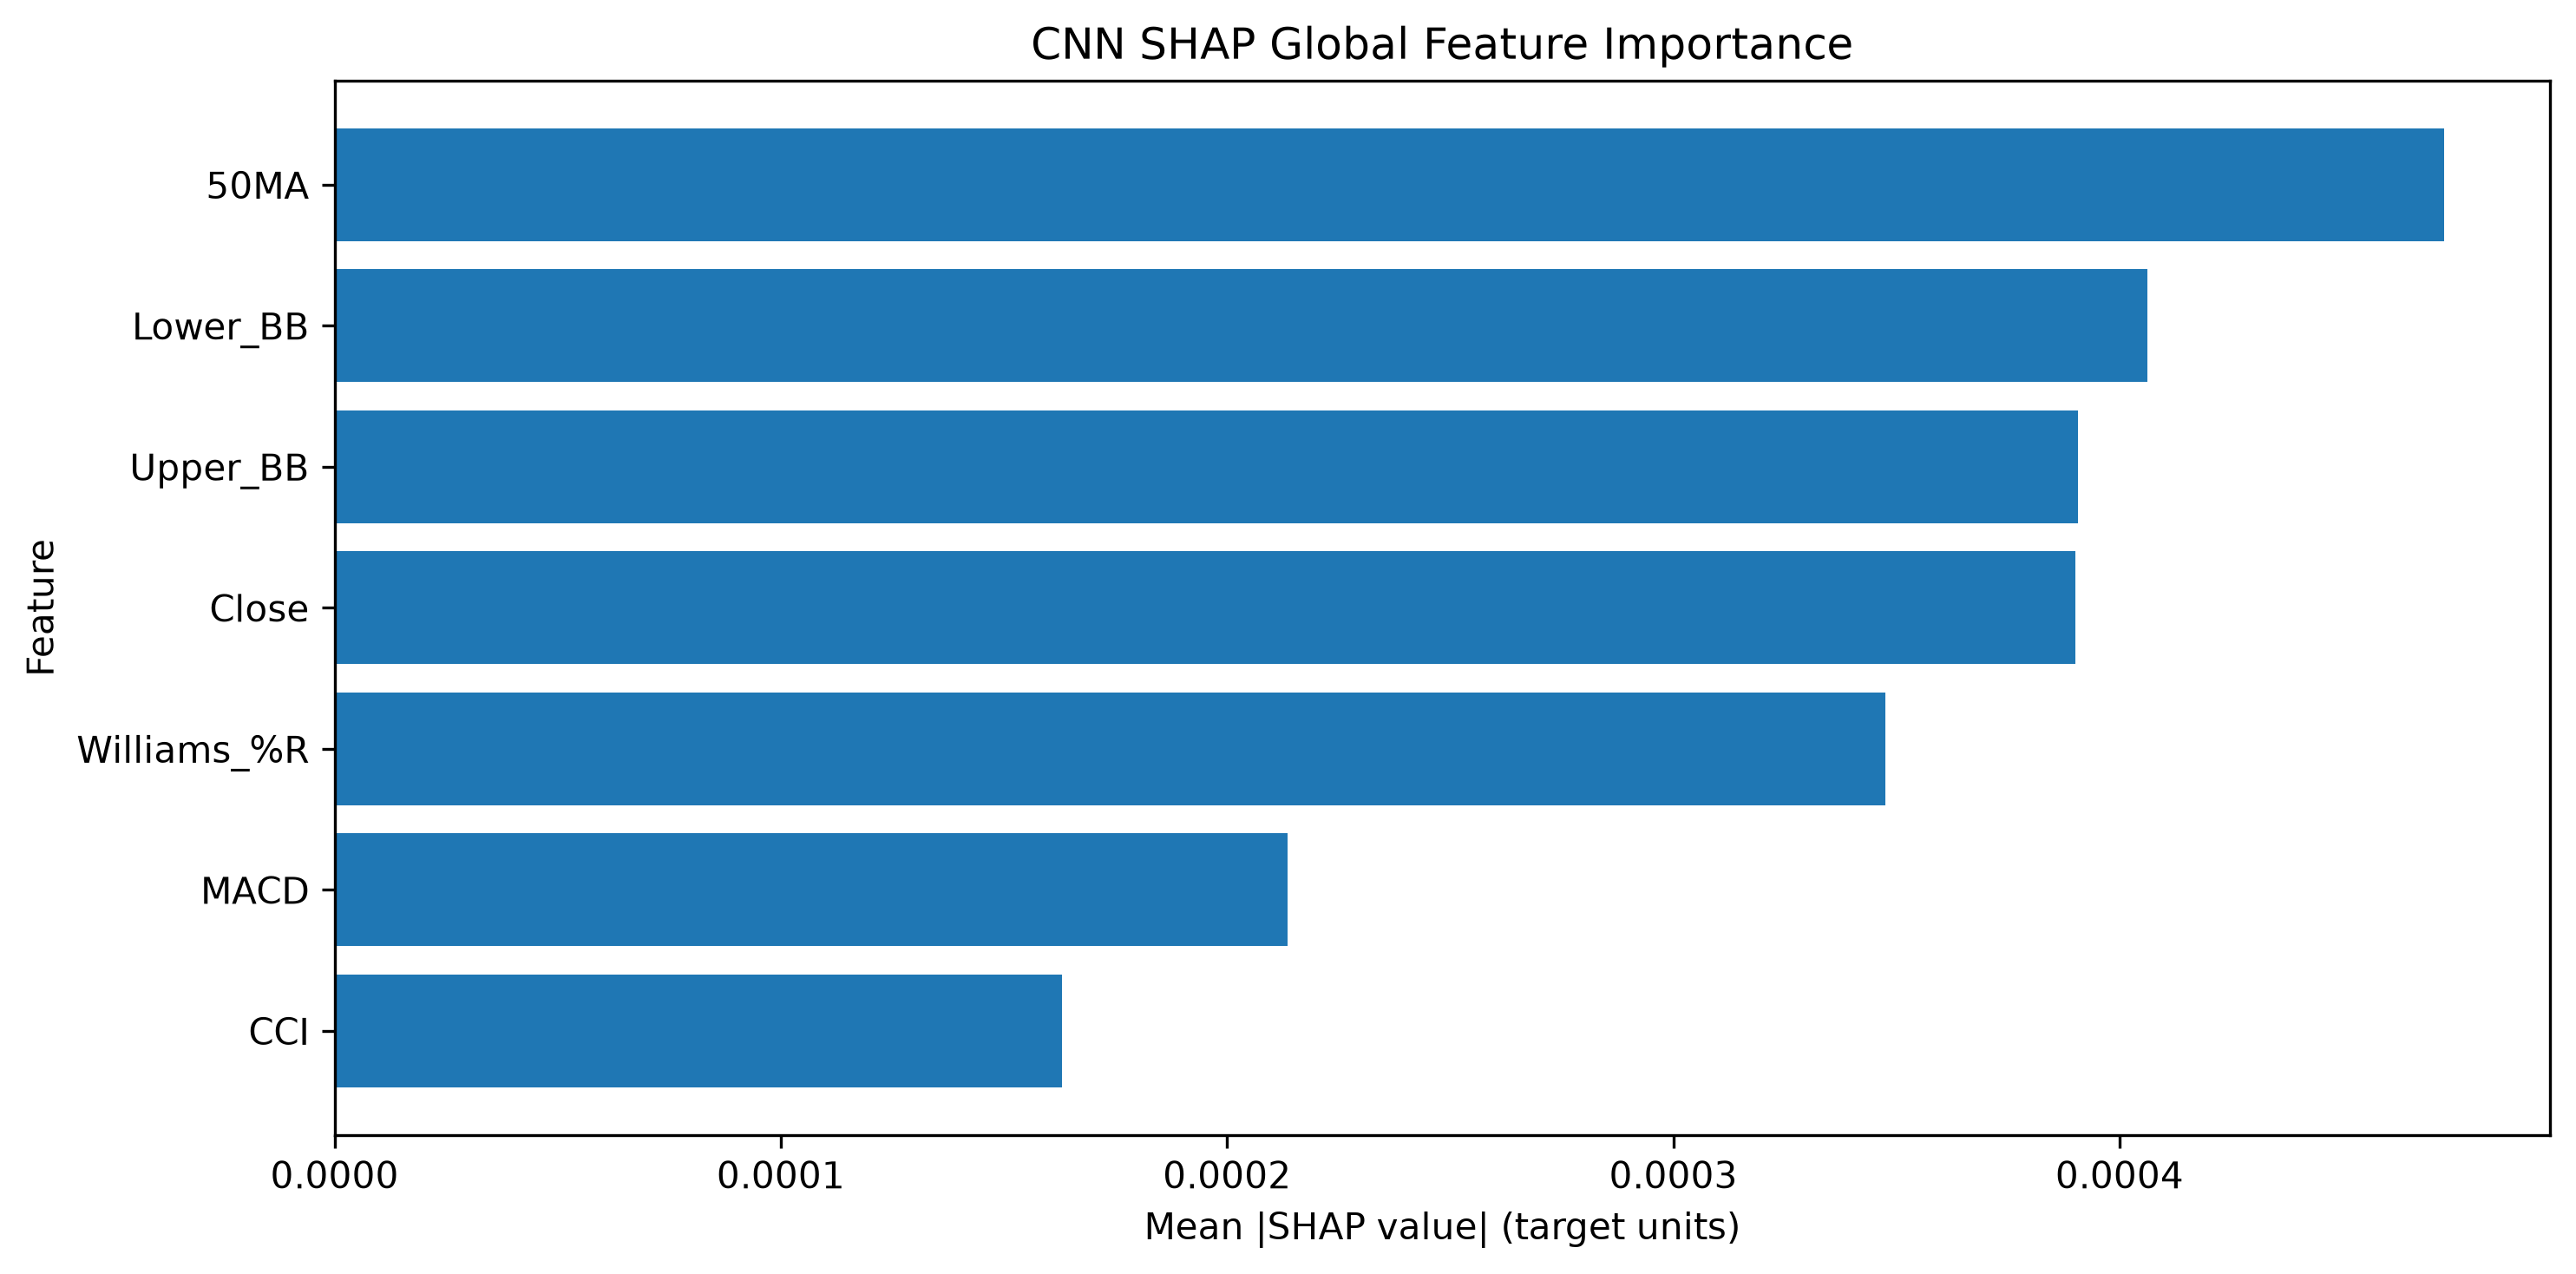

Source data for this figure (header and first rows):
Feature, SHAP Mean Abs Importance, SHAP Normalized Importance, SHAP Rank
50MA, 0.0004728, 0.1983, 1
Lower_BB, 0.0004062, 0.1704, 2
Upper_BB, 0.0003906, 0.1638, 3
Close, 0.0003901, 0.1636, 4
Williams_%R, 0.0003476, 0.1458, 5
MACD, 0.0002136, 0.0896, 6
CCI, 0.000163, 0.06839, 7
